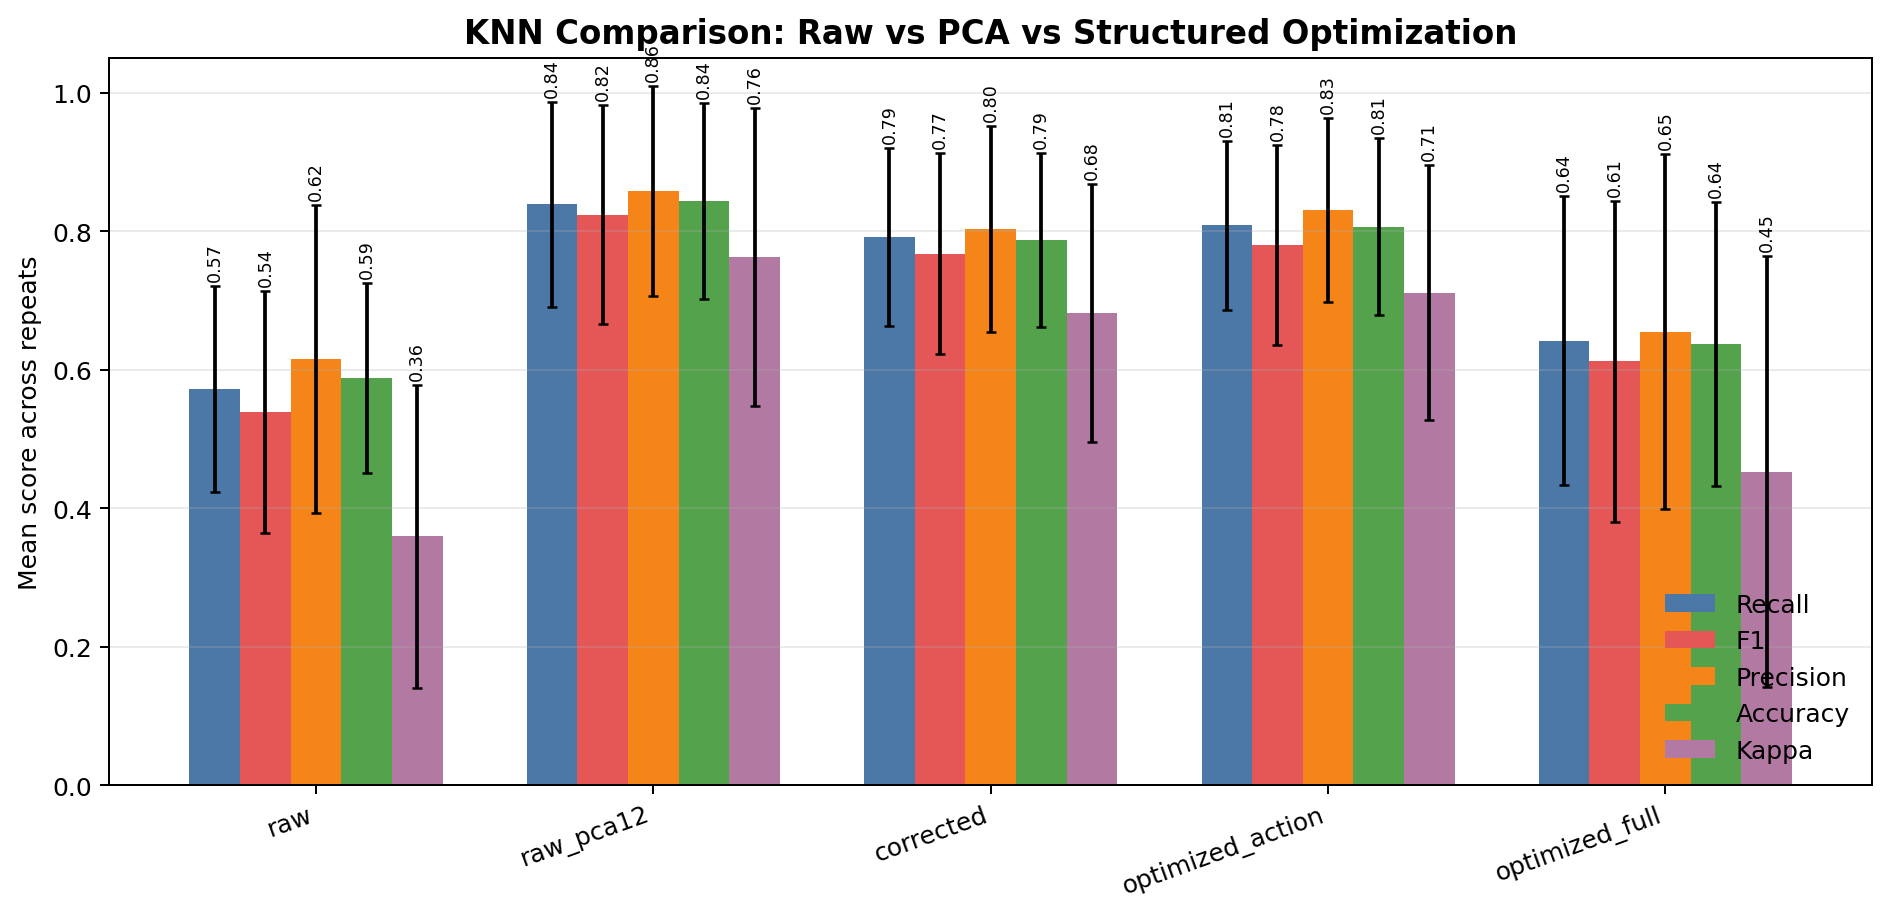

The data file committed next to this chart (first rows):
classifier, feature_set, feature_set_base, pca_components, accuracy_mean, accuracy_std, macro_f1_mean, macro_f1_std, macro_precision_mean, macro_precision_std, macro_recall_mean, macro_recall_std, cohen_kappa_mean, cohen_kappa_std
knn, raw, raw, 0, 0.5875, 0.1375, 0.5392, 0.1745, 0.6153, 0.222, 0.5722, 0.1492, 0.3595, 0.2187
knn, raw_pca12, raw, 12, 0.8438, 0.1418, 0.824, 0.1582, 0.8575, 0.1514, 0.8389, 0.1479, 0.7625, 0.2157
knn, corrected, corrected, 0, 0.7875, 0.1256, 0.7671, 0.1451, 0.8031, 0.1488, 0.7917, 0.129, 0.6822, 0.1863
knn, optimized_action, optimized_action, 0, 0.8063, 0.1279, 0.7802, 0.144, 0.83, 0.133, 0.8083, 0.1223, 0.7114, 0.184
knn, optimized_full, optimized_full, 0, 0.6375, 0.205, 0.612, 0.2314, 0.6549, 0.2564, 0.6417, 0.209, 0.4528, 0.3105
